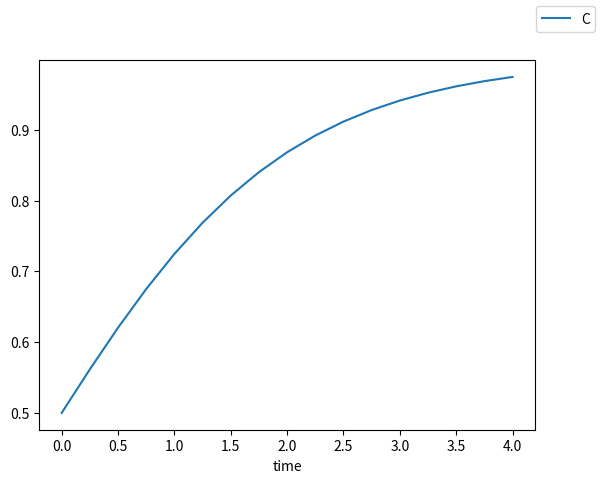

The matplotlib source for this figure:
from matplotlib import pyplot as plt
import numpy as np

start = 0
end = 4
dt = 0.25
steps = int((end-start)/dt)
timeline = np.linspace(start, end, steps+1)
y_CN = np.zeros(steps+1)
y_CN[0] = 1/2


def function(y_new, y_old, t):
    return (dt/2)*y_new**2+(1-dt/2)*y_new-(y_old*(1+dt/2)-(dt/2)*y_old**2)

def diff_function(y_new, y_old, t):
    return dt*y_new+(1-dt/2)

def newtons_method(x_initial: float = 2, y_old: float = 1/2, t: float = 0, lower_bound: float = -9999, upper_bound: float = 9999, iterations: int = 20):
    x = np.zeros(iterations+1)
    x[0] = x_initial
    for n in range(iterations):
        x[n+1] = x[n] - (function(x[n],y_old,t)/diff_function(x[n],y_old,t))
        if x[n+1] > upper_bound:
            x[n+1] = upper_bound
        elif x[n+1] < lower_bound:
            x[n+1] = lower_bound
    return x

#Crank it
for n in range(steps):
    why = newtons_method(y_CN[n], y_CN[n], timeline[n+1])
    print(f'{why[-1] = }')
    y_CN[n+1] = y_CN[n]+dt*(why[-1]-(why[-1]**2))
    print(f'{y_CN[n+1]= }')
    


fig = plt.figure()
l1 = plt.plot(timeline, y_CN)
fig.legend((l1), ('CN'))
plt.xlabel('time')

plt.show()